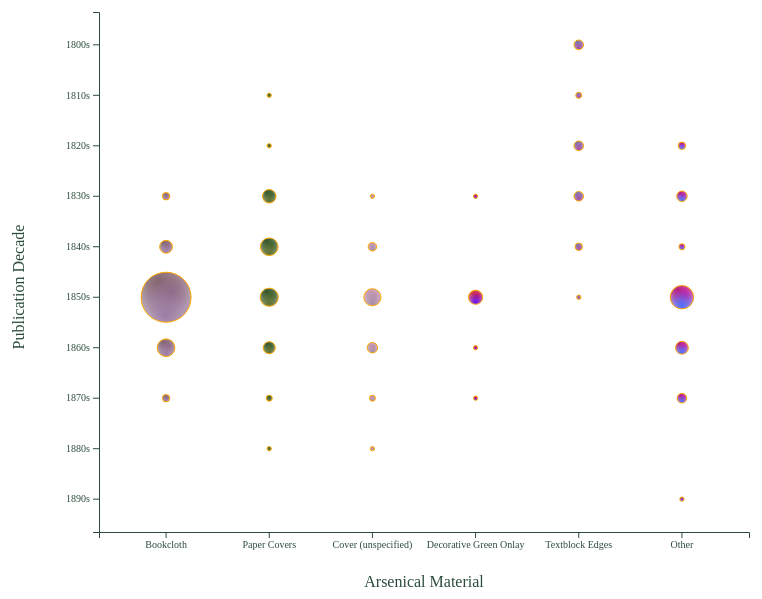
D3 v7 page, settled after 480 driven frames (8 s of simulated time); the page loaded 1 data file(s).


// ── script.js

//  Load the CSV file
// Step 1: Load the arsenical bookbinding data from bindings.csv
// Each row contains information about a book, including its title, author, publication date, arsenical material, and owner
d3.csv("bindings.csv").then(function(data) { // Load the CSV and call its rows "data"

// Data

    // Step 2: Prepare each book record for the chart.
    data.forEach(function(d) { 

        const material = d["Arsenical Material"].toLowerCase(); // material description in lowercase.

        d.decade = Math.floor(+d.Date / 10) * 10; // Convert publication year into a decade (1856 becomes 1850)

        // Combine similar arsenical material descriptions into six categories.
        if (material.includes("bookcloth")) { // Check whether the material contains "bookcloth"
            d.material = "Bookcloth"; // Assign the Bookcloth category
        } else if (material.includes("paper cover")) { // Check for paper covers or paper coverings
            d.material = "Paper Covers"; // Assign the Paper Covers category (combine categories from original dataset)
        } else if (material === "cover") { // Check whether the description is exactly "cover"
            d.material = "Cover (unspecified)"; // Assign the unspecified cover category
        } else if (material.includes("decorative green onlay")) { // Check for decorative green onlay
            d.material = "Decorative Green Onlay"; // Assign the onlay category
        } else if (
            material.includes("textblock edge") || // Check for textblock edges
            material.includes("page edge") // Also check for page edges
        ) {
            d.material = "Textblock Edges"; // Combine both descriptions into one category
        } else {
            d.material = "Other"; // Put all remaining descriptions into "Other"
        }

    });

    console.log(data);

    // Step 3: C SVG drawing area.
    const width = 850; // chart width in pixels
    const height = 650; // chart height in pixels

    const svg = d3.select("#chart") 
        .append("svg") // Add svg drawing area
        .attr("width", width) // svg width
        .attr("height", height); // svg height


//x axis 

    // Step 4:  x-axis categories.
    const materials = [ // list the materials in their display order
        "Bookcloth",
        "Paper Covers",
        "Cover (unspecified)",
        "Decorative Green Onlay",
        "Textblock Edges",
        "Other"
    ];

    const xScale = d3.scaleBand() // create a scale for categories
        .domain(materials) // Use the material names.
        .range([100, 750]) // Position the categories between pixels 100 and 750
        .padding(0.3); //space between categories


//  y axis

    // Step 5:  publication decades
    const decades = d3.range(1800, 1900, 10); // Dont use year 1780, use from 1800 to 1900,10

    const yScale = d3.scaleBand() // scale for decades
        .domain(decades) // Use the decades from 1800 to 1890.
        .range([50, 570]) // Position decades between pixels 50 and 570
        .padding(0.3); // space between decades.


// circles

    // Step 6: Filter records from the 19th century.
    const validData = data.filter(function(d) { // Check every book record
        return d.decade >= 1800 && d.decade < 1900; // Keep dates from 1800 through 1899
    }); 

    console.log(validData); // filtering


    // Step 7: Group books by material and decade
    const groups = d3.rollups( // Group records using two categories
        validData, // Use only the filtered records.
        function(books) {
            return books; // Keep the book records in each group
        },
        function(d) {
            return d.material; // first group- material
        },
        function(d) {
            return d.decade; // other group-decade
        }
    );


    // Step 8: Turn grouped data into circles
    const circles = []; 

    groups.forEach(function(group) { // Go through  material group
        group[1].forEach(function(decadeGroup) { // Go through decade group
            circles.push({ // Add a new circle to the list.
                material: group[0], // Store  material name
                decade: decadeGroup[0], // Store publication decade
                books: decadeGroup[1], // Store all records in group
                count: decadeGroup[1].length // Count the records in the group
            });
        });
    });

    console.log(circles); // Check the circles data and record counts.


// make the circles different sizes so they correspond to the number of books that have this specific arsenical material

    // Step 9: Make circles sizes correspond to record counts
    const sizeScale = d3.scaleSqrt() 
        .domain([0, d3.max(circles, function(d) {
            return d.count; // Find the largest record count
        })])
        .range([0, 25]); // radii range: 0 to 25 pixels.


    // Step 10: Give circles/materials a different color palette.
    // first color is the background; the next three are gradient colors
    const palettes = {
        "Bookcloth": ["#594F3B", "#776258", "#896279", "#9C7CA5"],
        "Paper Covers": ["#181F1C", "#274029", "#315C2B", "#60712F"],
        "Cover (unspecified)": ["#EDADC7", "#D199B6", "#C493B0", "#A68BA5"],
        "Decorative Green Onlay": ["#E6C229", "#F17105", "#D11149", "#6610F2"],
        "Textblock Edges": ["#91C4F2", "#316D88", "#9D79BC", "#A14DA0"],
        "Other": ["#710627", "#9E1946", "#DE0D92", "#4D6CFA"]
    };


    // Step 11: Create three irregular gradients for each material
    const defs = svg.append("defs"); 

    const positions = [ // Set the center positions of the three gradients.
        ["35%", "20%"], // First gradient is near the upper-left.
        ["60%", "40%"], // Second gradient is near the right side.
        ["50%", "85%"] // Third gradient is near the bottom.
    ];

    materials.forEach(function(material, i) { // Go through each material.
        const colors = palettes[material]; // color palett

        positions.forEach(function(position, j) { // Create three gradients per material/circle
            const gradient = defs.append("radialGradient") // radial gradient
                .attr("id", "gradient-" + i + "-" + j) // Give it a unique ID.
                .attr("cx", position[0]) // horizontal center
                .attr("cy", position[1]) //  vertical center
                .attr("r", "70%"); // gradient's radius.

            gradient.append("stop") //  starting color.
                .attr("offset", "0%") // Start at the center.
                .attr("stop-color", colors[j + 1]); // Use this material's gradient color

            gradient.append("stop") // ending color
                .attr("offset", "100%") // End at the outer edge.
                .attr("stop-color", colors[j + 1]) // Use the same color
                .attr("stop-opacity", 0.1); // Fade it to transparency
        });
    });


// hover each circle so it includes information about number of books,  book title,  author, date, owner of the book


    // Step 12: Information box for the books
    const tooltip = d3.select("body") 
        .append("div") // Create  new HTML box
        .style("position", "fixed") // Keep the box fixed on the screen
        .style("right", "20px") // Position it 30 pixels from the right
        .style("top", "20px") // Position it 20 pixels from the top
        .style("background", "#FFFFFF") // white background.
        .style("border", "1px solid #3B444B") //  dark border
        .style("padding", "15px") // space inside box
        .style("width", "350px") // width 
        .style("max-width", "calc(100vw - 70px)") // Prevent it from being too wide on small screens
        .style("max-height", "70vh") // Limit its height to 70% of the screen
        .style("overflow-y", "auto") // vertical scrolling
        .style("z-index", "1000") //  box above the chart
        .style("display", "none"); // Hide box until a circle is hovered over


    // Step 13: Create a group for each circle
    // Each group contains several overlapping circles
    const circleGroups = svg.selectAll(".circle") 
        .data(circles) // add  circle data
        .join("g") 
        .attr("class", "circle") // Give each group the class "circle".
        .attr("transform", function(d) { // Position the group on the chart.
            const x = xScale(d.material) + xScale.bandwidth() / 2; // Center in  material 
            const y = yScale(d.decade) + yScale.bandwidth() / 2; // Center  in  decade
            return "translate(" + x + "," + y + ")"; // Move the group to those coordinates
        })
        .style("cursor", "pointer"); //cursor for hover


   

    // Step 15: Add three gradient layers to each circle
    for (let j = 0; j < 3; j++) { // Repeat three times

        circleGroups.append("circle") // Add another circle to each group
            .attr("r", function(d) {
                return sizeScale(d.count); // same radius as the background
            })
            .attr("fill", function(d) {
                const i = materials.indexOf(d.material); // Find the material's position in the list
                return "url(#gradient-" + i + "-" + j + ")"; // Apply matching gradient
            });

    }

    // Step 16:  chrome yellow outline around each circle.
    circleGroups.append("circle") // Add one final circle to each group.
        .attr("class", "circle-outline") 
        .attr("r", function(d) {
            return sizeScale(d.count); // Match the circle's radius
        })
        .attr("fill", "none") // Make the center transparent
        .attr("stroke", "#FFA700") // Set  outline to chrome yellow
        .attr("stroke-width", 1); // Make the outline 1 pixel thick


    // Step 17: Add  hover interaction.
    circleGroups
        .on("mouseover", function(event, d) { // hover over circle (cursor)

            d3.select(this) // Select  hovered circle 
                .select(".circle-outline") // Find its chrome yellow outline
                .attr("stroke-width", 3); // Make the outline thicker

            tooltip.style("display", "block").html(""); // Show  box and clear old content

            tooltip.append("strong") //bold heading
                .text(d.material + " — " + d.decade + "s"); // Show material and decade

            tooltip.append("p") // Add  paragraph.
                .text("Number of books: " + d.count); // Show the number of records

            const bookList = tooltip.append("ul"); // Create list for the books.

            bookList.selectAll("li") // Select the list items.
                .data(d.books) // Connect the books in this circle
                .join("li") // Create one list item per book
                .each(function(book) { // Add information to each list item

                    const item = d3.select(this); // Select the current list item

                    item.append("strong") // bold title for books
                        .text(book.Title || "Untitled"); // show title 

                    item.append("div") // Add author line 
                        .text("Author: " + (book.Author || "Unknown")); // add author name 

                    item.append("div") // Add date line
                        .text("Date: " + (book.Date || "Unknown")); // add date 

                    item.append("div") // Add  owner line
                        .text("Owner: " + (book.Owner || "Unknown")); // add owner name

                });

        })
        .on("mouseout", function(event, d) { // Run when the cursor leaves the circle

            d3.select(this) // Select circle group
                .select(".circle-outline") // Find outline
                .attr("stroke-width", 1); // Return it to its normal thickness

        });


    // Step 18: Draw the x-axis and y-axis
    svg.append("g") 
        .attr("transform", "translate(0,570)") // Move it to the bottom of the chart
        .call(d3.axisBottom(xScale)); //  material labels and tick marks

    svg.append("g") // Create group for the y-axis
        .attr("transform", "translate(100,0)") // Move it to the left side of the chart
        .call(d3.axisLeft(yScale).tickFormat(function(d) {
            return d + "s"; // Display 1850 as 1850s
        }));


// labels for x axis 

    // Step 19: Add the x-axis title
    svg.append("text") // Create text
        .attr("x", width / 2) //  horizontally
        .attr("y", 625) // Position below the x-axis
        .attr("text-anchor", "middle") // Center the text at that position
        .text("Arsenical Material"); // Set title


// labels for y axis

    // Step 20: Add the y-axis title
    svg.append("text") // Create text 
        .attr("transform", "rotate(-90)") // Rotate text vertically
        .attr("x", -height / 2) // Position  along the rotated axis -90
        .attr("y", 25) // left of chart
        .attr("text-anchor", "middle") // Center text
        .text("Publication Decade"); // Set  title

});


### data: bindings.csv
Date Added, OCLC No., Title, Author, Imprint, Date, Arsenical Material, ID Method, Owner, # books
2023-12-04, 156761505, A chronicle of the conquest of Granada :…, Irving, Washington, London: Henry G. Bohn, 1850, paper cover, VIS-NIR spectroscopy, Raman, University of St Andrews, 1
2021-08-09, , A Golden Legacy to Daughters, or Advice …, , Boston: Higgins, Bradley and Dayton, 1857, bookcloth, bookmark, private owner, 1
2024-05-04, 1223633181, A new and corrected map of the Isle of W…, Brannon, George, Wootton Common: Geo. Brannon, 1847, Paper covering, XRF, Hartley Library, University of Southampt…, 1
2026-07-05, 2017630, A New Flower for Children, Child, L. Maria, New York: C. S. Francis & Co., 1856, Cover, XRF, University of Kansas Libraries, 1
2023-12-04, 4175677, A tale of old England, Thomas Miller, Edinburgh: William and Robert Chambers, 1849, paper cover, XRF, University of Florida, 1
2025-01-28, 2029667, A voice from South Carolina. Twelve chap…, Leland, John A., Charleston, S. C., Walker, Evans & Cogsw…, 1879, Bookcloth, XRF, University of Oklahoma, 1
2020-02-06, , A winter wreath of summer flowers, Goodrich, Samuel G. (Samuel Griswold), 1…, New York: D. Appleton & Co., 1854, decorative green onlay, XRF, The Library Company, 1
2022-02-07, 2858043, A winter wreath of summer flowers, Goodrich, Samuel G., New York: D. Appleton and Co., 1855, decorative green onlay, bookmark, XRF, Raman, George A. Smathers Libraries, University…, 5
2025-10-15, , A Winter Wreath of Summer Flowers, Goodrich, Samuel Griswold, New York: D. Appleton, 1855, green paper onlay, XRF, Free Library of Philadelphia, 1
2025-01-28, 397130, A woman's pilgrimage to the Holy Land; o…, Mrs. Griswold, Louis M., Hartford Conn. J.B. Burr & Hyde, 1871, Bookcloth, XRF, University of Oklahoma, 1
2024-05-04, , A. Lewald's Europa : Chronik der gebilde…, Lewald, August, Karlsruhe : Gutsch u. Rupp, 1840, textblock edges, label, MQuant Test Kit, Staatsbibliothek zu Berlin – SPK, 1
2025-10-19, 963186481, Abridged history of Russia, from the ear…, Orlowski, V. V., Edinburgh : Johnstone and Hunter, 1856, Bookcloth, VIS-NIR spectroscopy, National Library of Scotland, 1
2026-07-05, 22039029, Adelaide Lindsay, Marsh-Caldwell, Anne, London: G. Routledge, 1853, Cover, XRF, University of Kansas Libraries, 1
2020-02-06, , Affection's Gift, , Philadelphia: Henry F. Anners, 1850, bookcloth, XRF, The Library Company, 1
2026-08-15, , Affection's Gift: A Christmas, New Year …, Sartain, John?Fraser, Alexander?Poole, A…, Philadelphia: E. H. Butler and Co, 1854, bookcloth, XRF, New York University, 1
2025-10-19, 9257711, Album de las misiones; ó Coleccion pint…, Jouhanneaud, Pablo., Paris: Libreria de Rosa y Bouret, 1859, Green Media on Front and Back Boards, XRF, Northwestern University, 1
2022-11-16, , Album of Friendship, , New York: Leavitt & Allen, n.d., decorative green onlay, bookmark, Burt Thompson, 1
2024-03-22, , Album of the Heart, , New York: Leavitt and Allen, [1860], decorative green onlays, XRF, Winterthur Library, PBP Study Collection, 2
2023-09-25, 933177973, Album Poetique des Jeunes Personnes, Tastu, Amable Voiart, Paris: Didier, 1857, decorative paint on cover, XRF, Queen's University Library, 1
2026-06-26, 6300937, Alice Lee, or, The Maine law triumphant, Southworth, S. A., New York : Hall and Brother, 1855, bookcloth, Visual ident, Undisclosed, 1
2026-07-05, 2057928, Allgemeine Naturgeschichte für alle Sta…, Oken, Lorenz, Stuttgart : Hoffman, 1833-1841, Label, XRF, University of Kansas Libraries, 1
2023-02-28, 12258102, Almanach dramatischer Spiele zur geselli…, , Hamburg., 1803, textblock edges?, XRF, FTIR, Raman, Northwestern University, 1
2024-02-01, , American authors being the choice volume…, Cooper, James Fenimore, New York: Leavitt & Allen, 1855, decorative green onlay, XRF, Indiana University, Lilly Library, 1
2020-02-06, , Angel Whispers, Eddy, Daniel C., Boston: Dayton & Wentworth, 1855, bookcloth, XRF, The Library Company, 1
2020-02-06, , Angel Whispers, Eddy, Daniel C., Boston: Wentworth & Co., 1856, bookcloth, XRF, The Library Company, 1
2021-08-09, ocn1237656402, Angel Whispers; or, The Echo of Spirit V…, Eddy, Daniel C., Boston: Dayton & Wentworth, 1854, bookcloth, bookmark, XRF, private owner, American Antiquarian Soci…, 2
2022-07-06, , Anleitung zum Anbau der Sandflächen im …, Pannewitz, Julius von, Marienwerder [i.e. Kwidzyn (Poland)]: A.…, 1832, textblock edges, bookmark, XRF, University of Delaware Library, 1
2023-02-28, 31163829, Anna Grenwil, das tapfre Mädchen aus Sc…, , Leipzig: A. Doll, 1802, textblock edges, XRF, Northwestern University, 1
2025-10-19, 9040872, Annual report of the Board of Managers o…, Delaware and Hudson Canal Company., New York: The Company, 1875, 1876, 1877, Paper Covers, XRF, Northwestern University, 3
2023-02-28, 30475788, Aphorismen aus Theodor Parows nachlass ?, , Berlin: Duncker und Humblot, 1839, paper cover, XRF, FTIR, Raman, Northwestern University, 1
2022-03-24, , Aphorisms of the Wise & Good, Stanesby, Samuel, , 1862, bookcloth, bookmark, XRF, British Library, 1
2023-02-28, 31093938, Apologetik der kirche, oder, Begründung…, Berlage, Anton, Münster, Theissing, 1834, paper cover, XRF, Northwestern University, 1
2023-02-28, 6694773, Archäologische beiträge, Jahn, Otto, Berlin, G. Reimer, 1847, textblock edges, XRF, Northwestern University, 1
2022-08-04, , Ballads of Ireland, Hayes, Edward, London, Edinburgh, and Dublin: A. Fullar…, 1856, bookcloth, bookmark, Myla Smith, 1
2023-02-28, 5845782, Berliner Kalendar auf das Jahr, , Berlin: Königlich-Preussische Kalender D…, 1843, paper cover, XRF, Northwestern University, 1
2023-12-04, 2663071, Bethlehem and her Children, Hallock, M. A. (Mary Angeline), New York: American Tract Society, 1859, bookcloth, XRF, University of Florida, 1
2023-02-28, 29646561, Biblische abhandlungen, Sommer, Johann Georg, Bonn: H.B. König, 1846, paper cover, XRF, FTIR, Raman, Northwestern University, 1
2026-07-05, 3695977, Black prophet: : a tale of Irish famine., Carleton, William, Belfast: Simms and MI̓ntyre.,, 1847, Cover, XRF, University of Kansas Libraries, 1
… [head cut at 6 KiB]